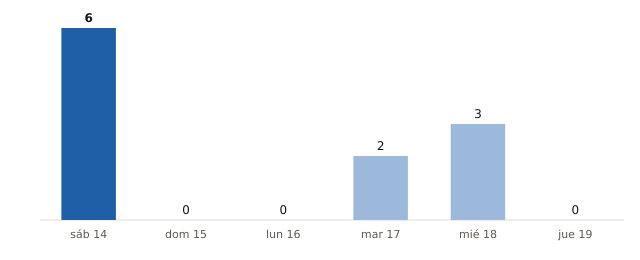

The table this chart was drawn from, first rows:
fecha, municipios_prob_90_o_mas
2026-11-14, 6
2026-11-15, 0
2026-11-16, 0
2026-11-17, 2
2026-11-18, 3
2026-11-19, 0
